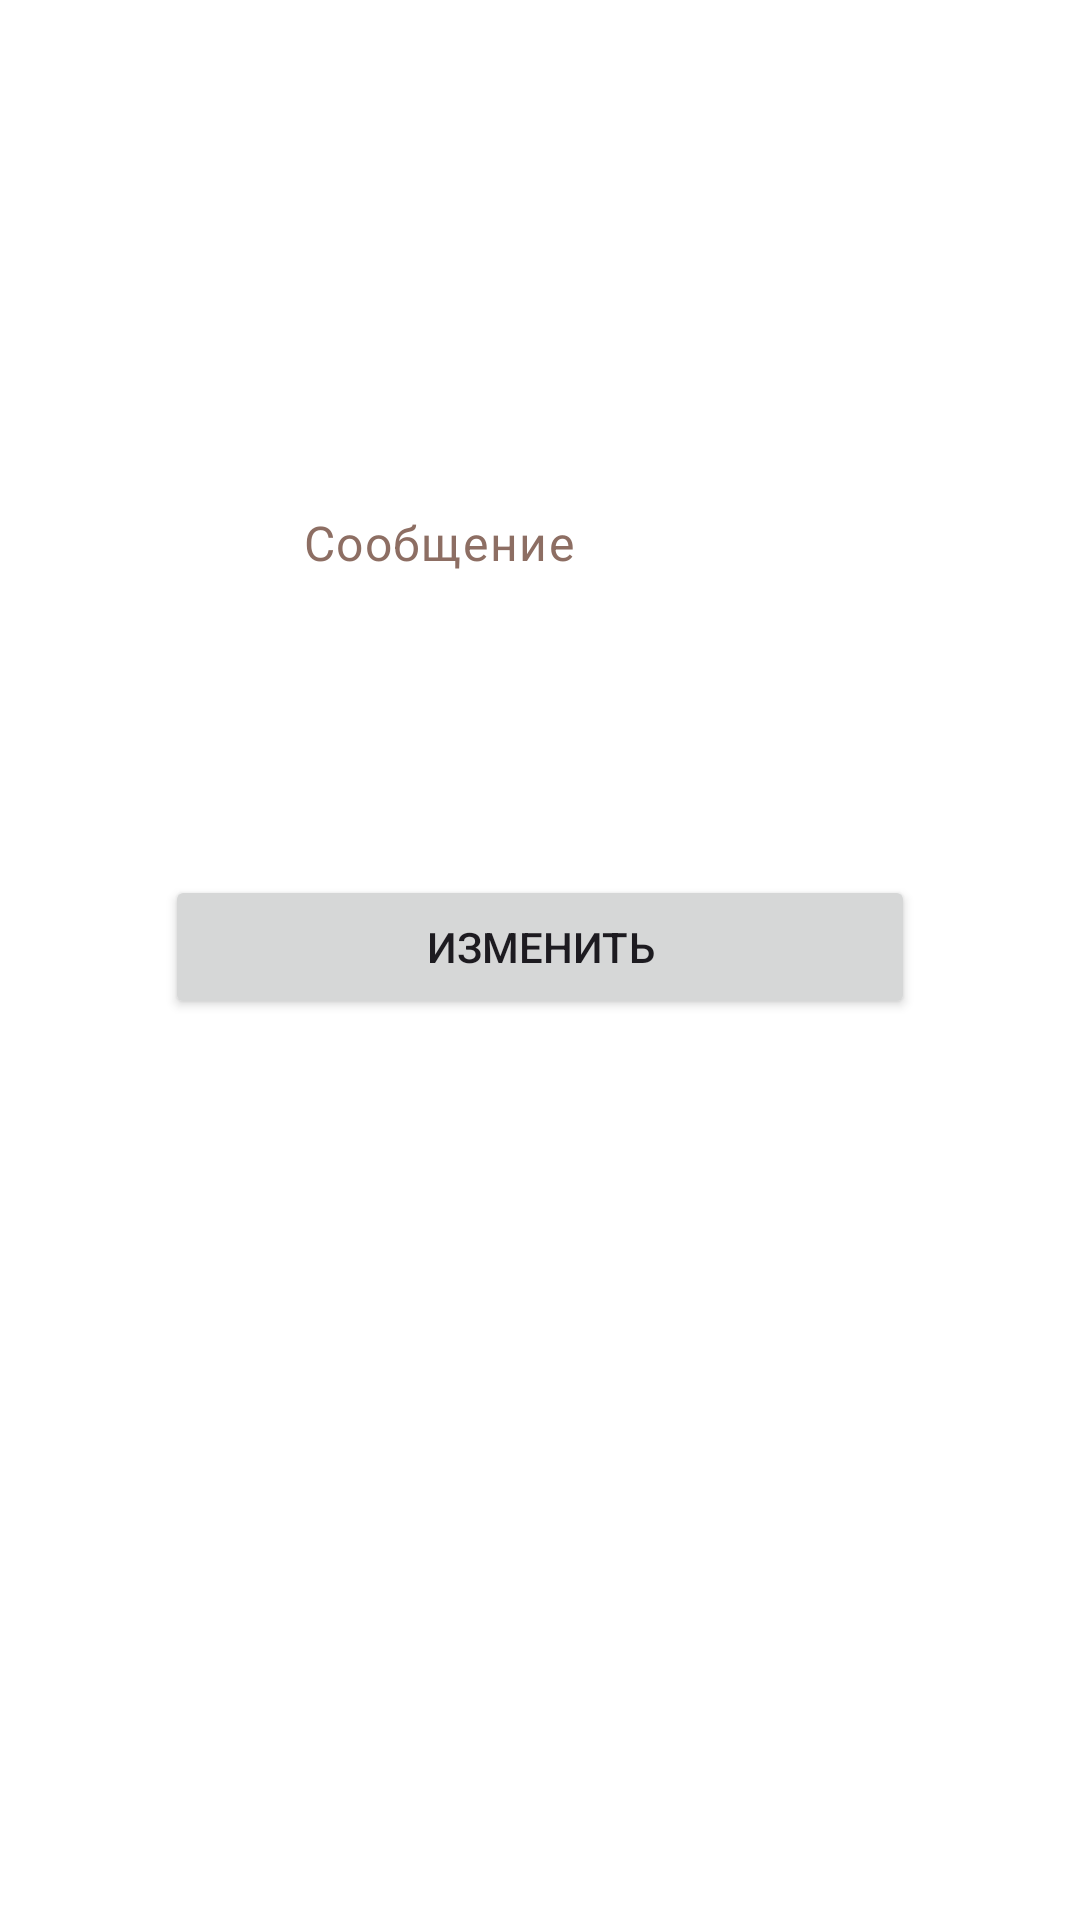

Android layout source for this screen:
<!-- AndroidManifest.xml: application theme Theme.MessageFragmentApplication -->
<!-- res/layout/fragment_blank.xml -->
<?xml version="1.0" encoding="utf-8"?>
<androidx.constraintlayout.widget.ConstraintLayout xmlns:android="http://schemas.android.com/apk/res/android"
    xmlns:app="http://schemas.android.com/apk/res-auto"
    xmlns:tools="http://schemas.android.com/tools"
    android:layout_width="match_parent"
    android:layout_height="match_parent"
    android:background="#FFFFFF"
    tools:context=".BlankFragment">

    <EditText
        android:id="@+id/editTextMessage"
        style="@style/Widget.Material3.AutoCompleteTextView.FilledBox"
        android:layout_width="wrap_content"
        android:layout_height="wrap_content"
        android:autofillHints=""
        android:ems="10"
        android:hint="@string/hint"
        android:inputType="text"
        android:textColorHint="#8D6E63"
        app:layout_constraintBottom_toBottomOf="parent"
        app:layout_constraintEnd_toEndOf="parent"
        app:layout_constraintStart_toStartOf="parent"
        app:layout_constraintTop_toTopOf="parent"
        app:layout_constraintVertical_bias="0.25" />

    <Button
        android:id="@+id/buttonChange"
        android:layout_width="wrap_content"
        android:layout_height="wrap_content"
        android:layout_marginTop="90dp"
        android:width="250sp"
        android:text="@string/change"
        app:layout_constraintEnd_toEndOf="@+id/editTextMessage"
        app:layout_constraintStart_toStartOf="@+id/editTextMessage"
        app:layout_constraintTop_toBottomOf="@+id/editTextMessage" />

</androidx.constraintlayout.widget.ConstraintLayout>
<!-- resources referenced by this layout -->
<resources>
  <string name="change">Изменить</string>
  <string name="hint">Сообщение</string>
  <style name="Theme.MessageFragmentApplication" parent="Base.Theme.MessageFragmentApplication" />
  <style name="Base.Theme.MessageFragmentApplication" parent="Theme.Material3.DayNight.NoActionBar">
          
          
      </style>
</resources>
